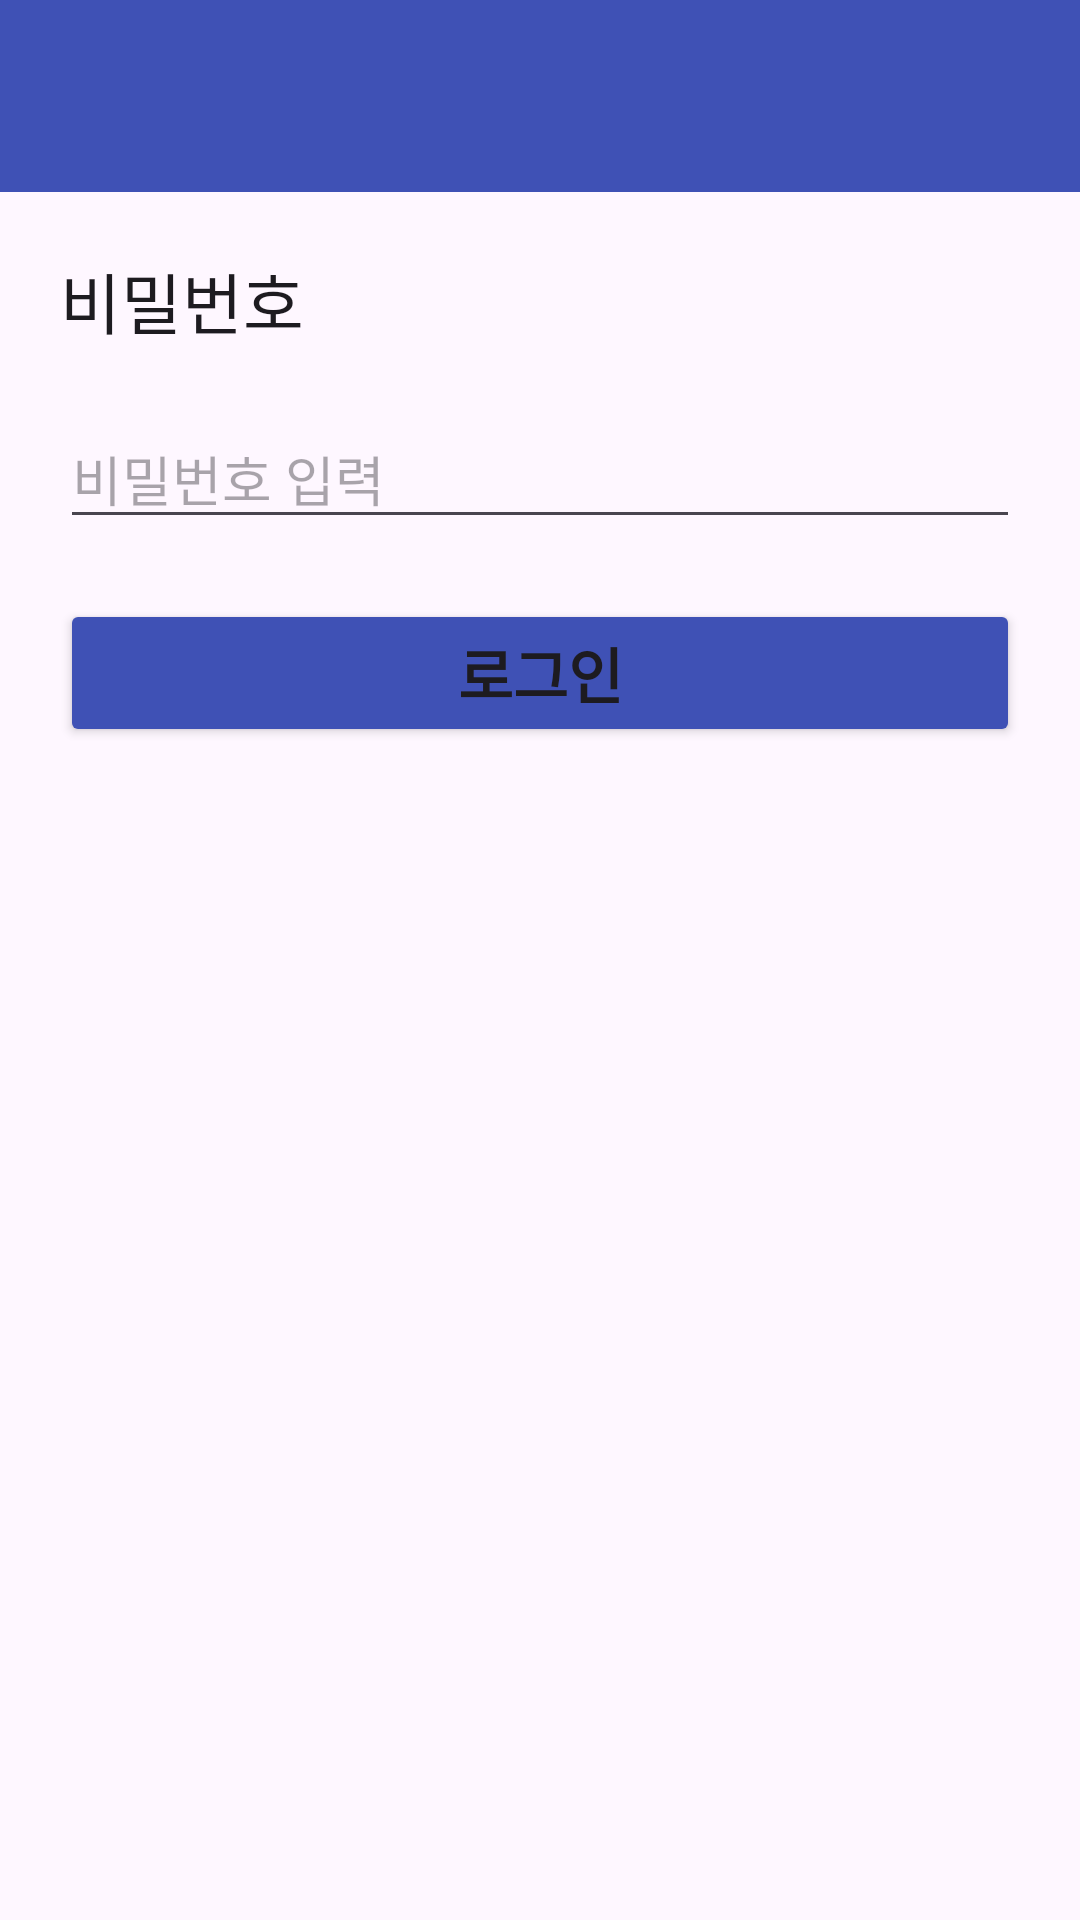

Reconstruct the res/layout file that produces this screen, plus the resources it refers to.
<!-- AndroidManifest.xml: application theme Theme.Category_Memo -->
<!-- res/layout/activity_login.xml -->
<?xml version="1.0" encoding="utf-8"?>
<LinearLayout xmlns:android="http://schemas.android.com/apk/res/android"
    xmlns:app="http://schemas.android.com/apk/res-auto"
    xmlns:tools="http://schemas.android.com/tools"
    android:layout_width="match_parent"
    android:layout_height="match_parent"
    android:orientation="vertical"
    tools:context=".LoginActivity">

    <androidx.appcompat.widget.Toolbar
        android:id="@+id/toolbarLogin"
        android:layout_width="match_parent"
        android:layout_height="wrap_content"
        android:background="#3F51B5"
        android:minHeight="?attr/actionBarSize"
        android:theme="?attr/actionBarTheme" />

    <TextView
        android:id="@+id/textView3"
        android:layout_width="match_parent"
        android:layout_height="wrap_content"
        android:layout_marginLeft="20dp"
        android:layout_marginTop="20dp"
        android:layout_marginRight="20dp"
        android:text="비밀번호"
        android:textAppearance="@style/TextAppearance.AppCompat.Large" />

    <EditText
        android:id="@+id/editTextTextPasswordLogin"
        android:layout_width="match_parent"
        android:layout_height="wrap_content"
        android:layout_marginLeft="20dp"
        android:layout_marginTop="20dp"
        android:layout_marginRight="20dp"
        android:ems="10"
        android:hint="비밀번호 입력"
        android:inputType="textPassword" />

    <Button
        android:id="@+id/buttonLogin"
        android:layout_width="match_parent"
        android:layout_height="wrap_content"
        android:layout_marginLeft="20dp"
        android:layout_marginTop="20dp"
        android:layout_marginRight="20dp"
        android:backgroundTint="#3F51B5"
        android:text="로그인"
        android:textSize="20dp"
        android:textStyle="bold" />
</LinearLayout>
<!-- resources referenced by this layout -->
<resources>
  <style name="Theme.Category_Memo" parent="Base.Theme.Category_Memo" />
  <style name="Base.Theme.Category_Memo" parent="Theme.Material3.DayNight.NoActionBar">
          
          
          <item name="android:statusBarColor">#3F51B5</item>
      </style>
</resources>
